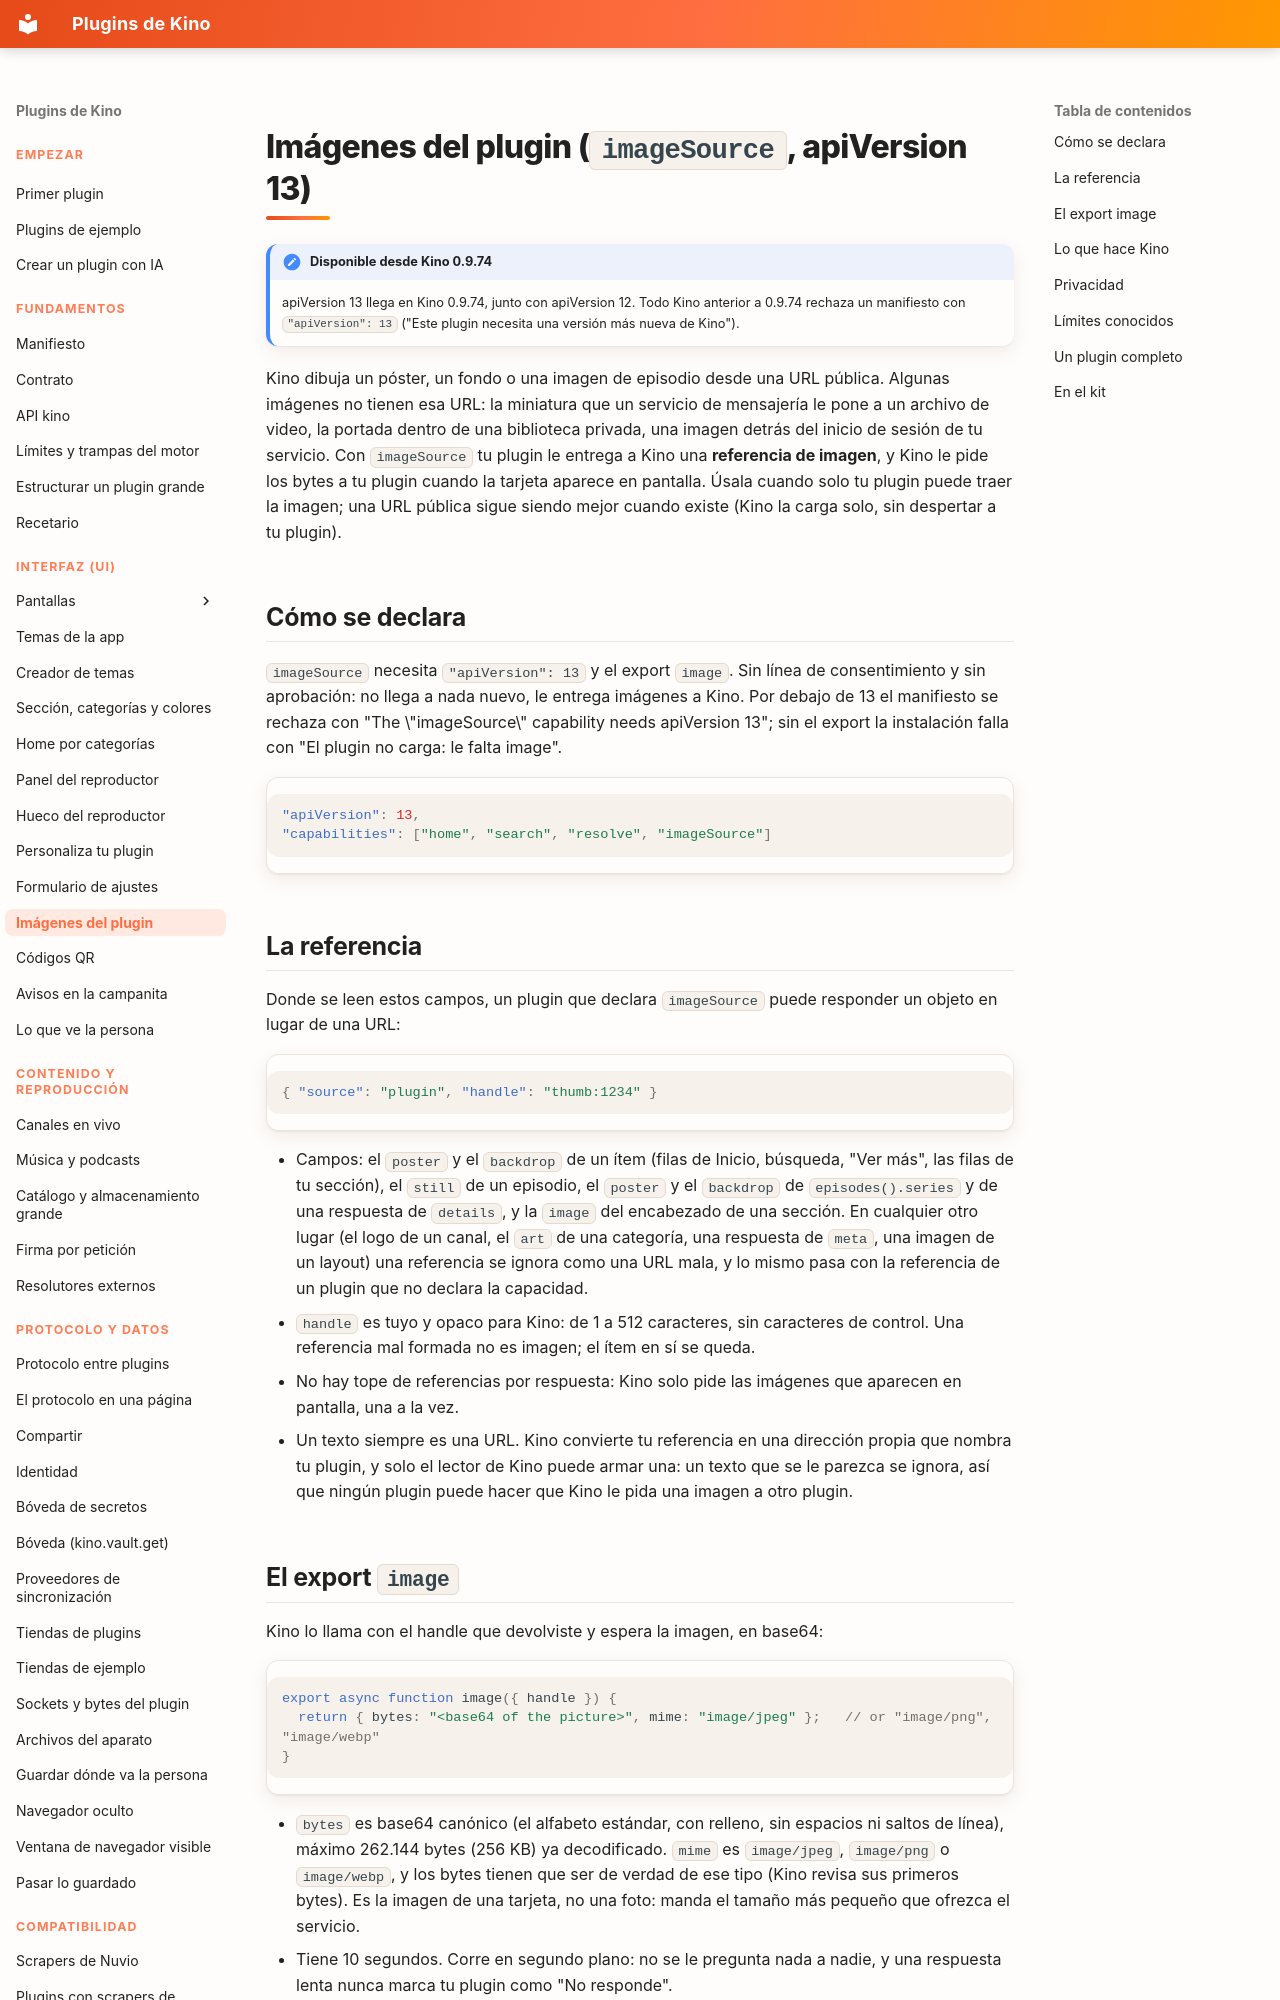

repository: kinotvapp/kino-plugins · page: images/index.html · generator: mkdocs

# Imágenes del plugin (`imageSource`, apiVersion 13) { #images }

!!! note "Disponible desde Kino 0.9.74"
    apiVersion 13 llega en Kino 0.9.74, junto con apiVersion 12. Todo Kino anterior a 0.9.74 rechaza un manifiesto con
    `"apiVersion": 13` ("Este plugin necesita una versión más nueva de Kino").

Kino dibuja un póster, un fondo o una imagen de episodio desde una URL pública. Algunas imágenes no tienen esa URL: la
miniatura que un servicio de mensajería le pone a un archivo de video, la portada dentro de una biblioteca privada, una
imagen detrás del inicio de sesión de tu servicio. Con `imageSource` tu plugin le entrega a Kino una **referencia de
imagen**, y Kino le pide los bytes a tu plugin cuando la tarjeta aparece en pantalla. Úsala cuando solo tu plugin puede
traer la imagen; una URL pública sigue siendo mejor cuando existe (Kino la carga solo, sin despertar a tu plugin).

## Cómo se declara { #declare }

`imageSource` necesita `"apiVersion": 13` y el export `image`. Sin línea de consentimiento y sin aprobación: no llega a
nada nuevo, le entrega imágenes a Kino. Por debajo de 13 el manifiesto se rechaza con "The \"imageSource\" capability
needs apiVersion 13"; sin el export la instalación falla con "El plugin no carga: le falta image".

```json
"apiVersion": 13,
"capabilities": ["home", "search", "resolve", "imageSource"]
```

## La referencia { #reference }

Donde se leen estos campos, un plugin que declara `imageSource` puede responder un objeto en lugar de una URL:

```json
{ "source": "plugin", "handle": "thumb:1234" }
```

- Campos: el `poster` y el `backdrop` de un ítem (filas de Inicio, búsqueda, "Ver más", las filas de tu sección), el
  `still` de un episodio, el `poster` y el `backdrop` de `episodes().series` y de una respuesta de `details`, y la
  `image` del encabezado de una sección. En cualquier otro lugar (el logo de un canal, el `art` de una categoría, una
  respuesta de `meta`, una imagen de un layout) una referencia se ignora como una URL mala, y lo mismo pasa con la
  referencia de un plugin que no declara la capacidad.
- `handle` es tuyo y opaco para Kino: de 1 a 512 caracteres, sin caracteres de control. Una referencia mal formada no es
  imagen; el ítem en sí se queda.
- No hay tope de referencias por respuesta: Kino solo pide las imágenes que aparecen en pantalla, una a la vez.
- Un texto siempre es una URL. Kino convierte tu referencia en una dirección propia que nombra tu plugin, y solo el
  lector de Kino puede armar una: un texto que se le parezca se ignora, así que ningún plugin puede hacer que Kino le
  pida una imagen a otro plugin.

## El export `image` { #export }

Kino lo llama con el handle que devolviste y espera la imagen, en base64:

```js
export async function image({ handle }) {
  return { bytes: "<base64 of the picture>", mime: "image/jpeg" };   // or "image/png", "image/webp"
}
```

- `bytes` es base64 canónico (el alfabeto estándar, con relleno, sin espacios ni saltos de línea), máximo 262.144 bytes
  (256 KB) ya decodificado. `mime` es `image/jpeg`, `image/png` o `image/webp`, y los bytes tienen que ser de verdad de
  ese tipo (Kino revisa sus primeros bytes). Es la imagen de una tarjeta, no una foto: manda el tamaño más pequeño que
  ofrezca el servicio.
- Tiene 10 segundos. Corre en segundo plano: no se le pregunta nada a nadie, y una respuesta lenta nunca marca tu plugin
  como "No responde".
- Lo que lanza (cualquier código de `kino.error`), una respuesta mala o un timeout: la tarjeta muestra su imagen de
  relleno y nada más. La persona nunca lee un error por una imagen.
